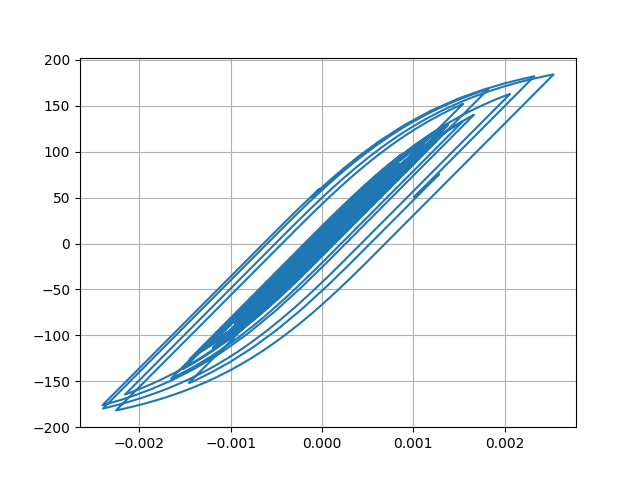

Source data for this figure (header and first rows):
Desplacment, Force
0.0, 0.0
1.1906528762627596e-06, 0.1191
3.639068308382326e-06, 0.3639
5.397010661464432e-06, 0.5397
5.4002154043011735e-06, 0.54
3.91847986612059e-06, 0.3918
2.2076515908760836e-06, 0.2208
1.6411983156697784e-06, 0.1641
2.682651883766557e-06, 0.2683
4.659585398168151e-06, 0.466
6.173072556151561e-06, 0.6173
5.7651652387742285e-06, 0.5765
2.5895155839433565e-06, 0.2589
-3.1639828118001977e-06, -0.3164
-1.0364211619947319e-05, -1.036
-1.7868669441825998e-05, -1.787
-2.5178101716027042e-05, -2.518
-3.242216531698445e-05, -3.242
-3.987155658080001e-05, -3.987
-4.7500852477694103e-05, -4.749
-5.4924533633168345e-05, -5.491
-6.110693323538004e-05, -6.109
-6.48101296535313e-05, -6.479
-6.531702914639143e-05, -6.529
-6.302137041993373e-05, -6.3
-5.908854183596416e-05, -5.907
-5.4614244091948256e-05, -5.459
-5.0563780723444597e-05, -5.054
-4.7421536712940407e-05, -4.74
-4.533629151778232e-05, -4.531
-4.427964265904492e-05, -4.426
-4.374331960015336e-05, -4.372
-4.263966143604064e-05, -4.262
-3.9882258641974735e-05, -3.986
-3.494894935946949e-05, -3.493
-2.7829780368190573e-05, -2.781
-1.9104556282598224e-05, -1.908
-9.266626003348895e-06, -0.9244
1.499869870054799e-06, 0.1522
1.3027224140243845e-05, 1.305
2.4980914303371252e-05, 2.5
3.638090051451109e-05, 3.64
4.587572539964464e-05, 4.589
5.2525121463546004e-05, 5.254
5.6942202531223534e-05, 5.695
6.039106965550714e-05, 6.04
6.414944207113646e-05, 6.415
6.903673124387141e-05, 6.903
7.474111474118252e-05, 7.473
8.152037273363721e-05, 8.15
9.056587119457508e-05, 9.053
0.0001033, 10.32
0.0001203, 12.01
0.0001398, 13.96
0.0001579, 15.76
0.0001703, 16.99
0.0001743, 17.39
0.0001699, 16.95
0.0001588, 15.84
0.0001441, 14.37
... 2,941 more rows
